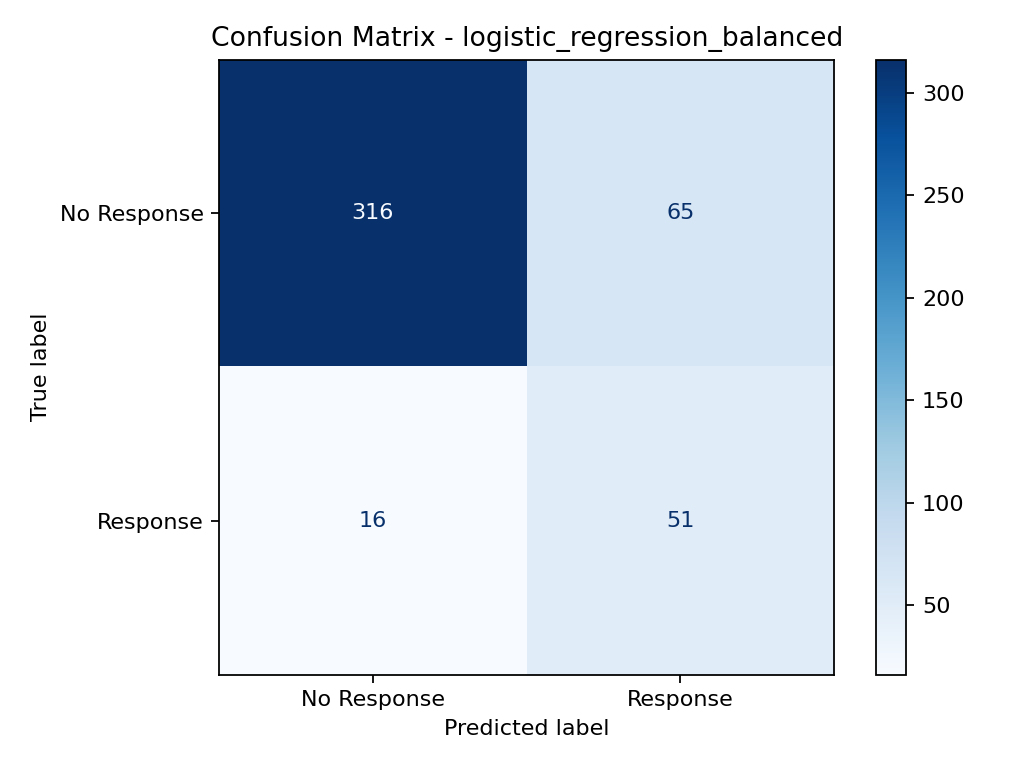

The data file committed next to this chart (first rows):
, pred_0, pred_1
actual_0, 316, 65
actual_1, 16, 51
